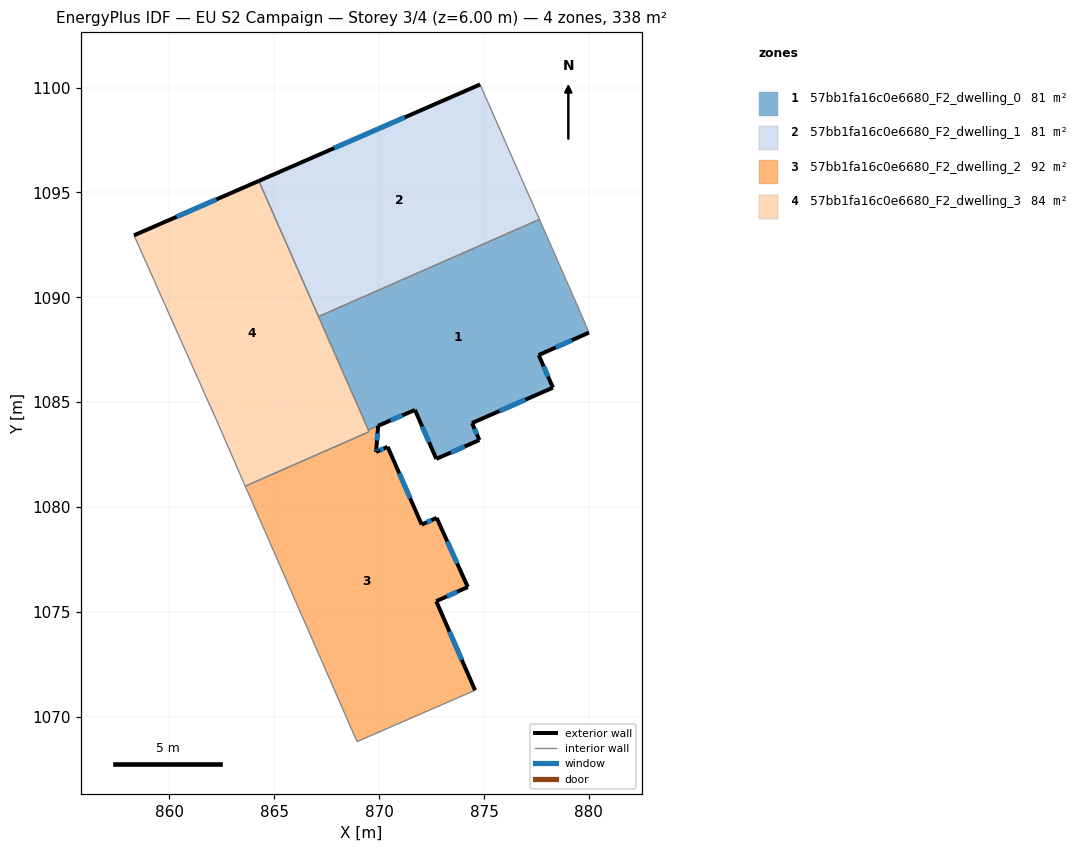
=== STOREY PLAN SPEC (per zone: floor XY polygon, exterior-wall plan segments, windows/doors) ===
zone 1: 57bb1fa16c0e6680_F2_dwelling_0  (80.9 m²)
  floor: (877.65, 1093.72) (879.60, 1089.27) (880.01, 1088.32) (877.61, 1087.25) (878.29, 1085.69) (874.43, 1084.01) (874.78, 1083.20) (872.73, 1082.30) (871.71, 1084.63) (869.95, 1083.88) (869.49, 1083.68) (867.11, 1089.08)
  exterior wall: (877.61, 1087.25) – (880.01, 1088.32)  [2.6 m]
    window: (878.43, 1087.61) – (879.19, 1087.95)  [0.8 m²]
  exterior wall: (878.29, 1085.69) – (877.61, 1087.25)  [1.7 m]
    window: (878.06, 1086.22) – (877.84, 1086.72)  [0.5 m²]
  exterior wall: (874.43, 1084.01) – (878.29, 1085.69)  [4.2 m]
    window: (875.74, 1084.58) – (876.98, 1085.12)  [1.3 m²]
  exterior wall: (874.78, 1083.20) – (874.43, 1084.01)  [0.9 m]
    window: (874.66, 1083.47) – (874.55, 1083.73)  [0.3 m²]
  exterior wall: (872.73, 1082.30) – (874.78, 1083.20)  [2.2 m]
    window: (873.43, 1082.60) – (874.08, 1082.89)  [0.7 m²]
  exterior wall: (871.71, 1084.63) – (872.73, 1082.30)  [2.5 m]
    window: (872.06, 1083.84) – (872.38, 1083.09)  [0.8 m²]
  exterior wall: (869.95, 1083.88) – (871.71, 1084.63)  [1.9 m]
    window: (870.55, 1084.13) – (871.11, 1084.37)  [0.6 m²]
  interior walls: 5
zone 2: 57bb1fa16c0e6680_F2_dwelling_1  (81.1 m²)
  floor: (874.82, 1100.15) (877.65, 1093.72) (867.11, 1089.08) (864.27, 1095.55)
  exterior wall: (874.82, 1100.15) – (864.27, 1095.55)  [11.5 m]
    window: (871.23, 1098.59) – (867.86, 1097.12)  [3.5 m²]
  interior walls: 3
zone 3: 57bb1fa16c0e6680_F2_dwelling_2  (91.5 m²)
  floor: (870.41, 1082.87) (872.03, 1079.17) (872.75, 1079.49) (874.23, 1076.19) (872.73, 1075.51) (874.58, 1071.26) (868.95, 1068.82) (863.62, 1081.00) (869.53, 1083.59) (869.49, 1083.68) (869.95, 1083.88) (869.87, 1082.81) (869.86, 1082.62)
  exterior wall: (869.87, 1082.81) – (869.95, 1083.88)  [1.1 m]
    window: (869.90, 1083.17) – (869.93, 1083.51)  [0.3 m²]
  exterior wall: (869.86, 1082.62) – (869.87, 1082.81)  [0.2 m]
    window: (869.86, 1082.69) – (869.87, 1082.75)  [0.1 m²]
  exterior wall: (870.41, 1082.87) – (869.86, 1082.62)  [0.6 m]
    window: (870.22, 1082.79) – (870.05, 1082.71)  [0.2 m²]
  exterior wall: (872.03, 1079.17) – (870.41, 1082.87)  [4.0 m]
    window: (871.48, 1080.43) – (870.96, 1081.61)  [1.2 m²]
  exterior wall: (872.75, 1079.49) – (872.03, 1079.17)  [0.8 m]
    window: (872.50, 1079.38) – (872.27, 1079.27)  [0.2 m²]
  exterior wall: (874.23, 1076.19) – (872.75, 1079.49)  [3.6 m]
    window: (873.73, 1077.31) – (873.25, 1078.36)  [1.1 m²]
  exterior wall: (872.73, 1075.51) – (874.23, 1076.19)  [1.6 m]
    window: (873.24, 1075.74) – (873.72, 1075.96)  [0.5 m²]
  exterior wall: (874.58, 1071.26) – (872.73, 1075.51)  [4.6 m]
    window: (873.95, 1072.71) – (873.36, 1074.07)  [1.4 m²]
  interior walls: 5
zone 4: 57bb1fa16c0e6680_F2_dwelling_3  (84.5 m²)
  floor: (864.27, 1095.55) (869.53, 1083.59) (863.62, 1081.00) (863.60, 1081.04) (862.35, 1083.92) (858.31, 1092.96)
  exterior wall: (864.27, 1095.55) – (858.31, 1092.96)  [6.5 m]
    window: (862.24, 1094.67) – (860.34, 1093.84)  [2.0 m²]
  interior walls: 7

=== DERIVED (storey summary) ===
Building: EU S2 Campaign
Storey: 3 of 4  (floor level z = 6.00 m)
Storey gross floor area: 338.0 m²
Zones on this storey: 4
  - 57bb1fa16c0e6680_F2_dwelling_0: floor 80.9 m²; exterior wall 16.1 m (48.3 m²); 7 window(s) 4.9 m²; WWR 10.2%
  - 57bb1fa16c0e6680_F2_dwelling_1: floor 81.1 m²; exterior wall 11.5 m (34.5 m²); 1 window(s) 3.5 m²; WWR 10.2%
  - 57bb1fa16c0e6680_F2_dwelling_2: floor 91.5 m²; exterior wall 16.6 m (49.8 m²); 8 window(s) 5.1 m²; WWR 10.2%
  - 57bb1fa16c0e6680_F2_dwelling_3: floor 84.5 m²; exterior wall 6.5 m (19.5 m²); 1 window(s) 2.0 m²; WWR 10.2%
Zone adjacency (shared interzone walls):
  - 57bb1fa16c0e6680_F2_dwelling_0 ↔ 57bb1fa16c0e6680_F2_dwelling_1
  - 57bb1fa16c0e6680_F2_dwelling_0 ↔ 57bb1fa16c0e6680_F2_dwelling_2
  - 57bb1fa16c0e6680_F2_dwelling_0 ↔ 57bb1fa16c0e6680_F2_dwelling_3
  - 57bb1fa16c0e6680_F2_dwelling_1 ↔ 57bb1fa16c0e6680_F2_dwelling_3
  - 57bb1fa16c0e6680_F2_dwelling_2 ↔ 57bb1fa16c0e6680_F2_dwelling_3